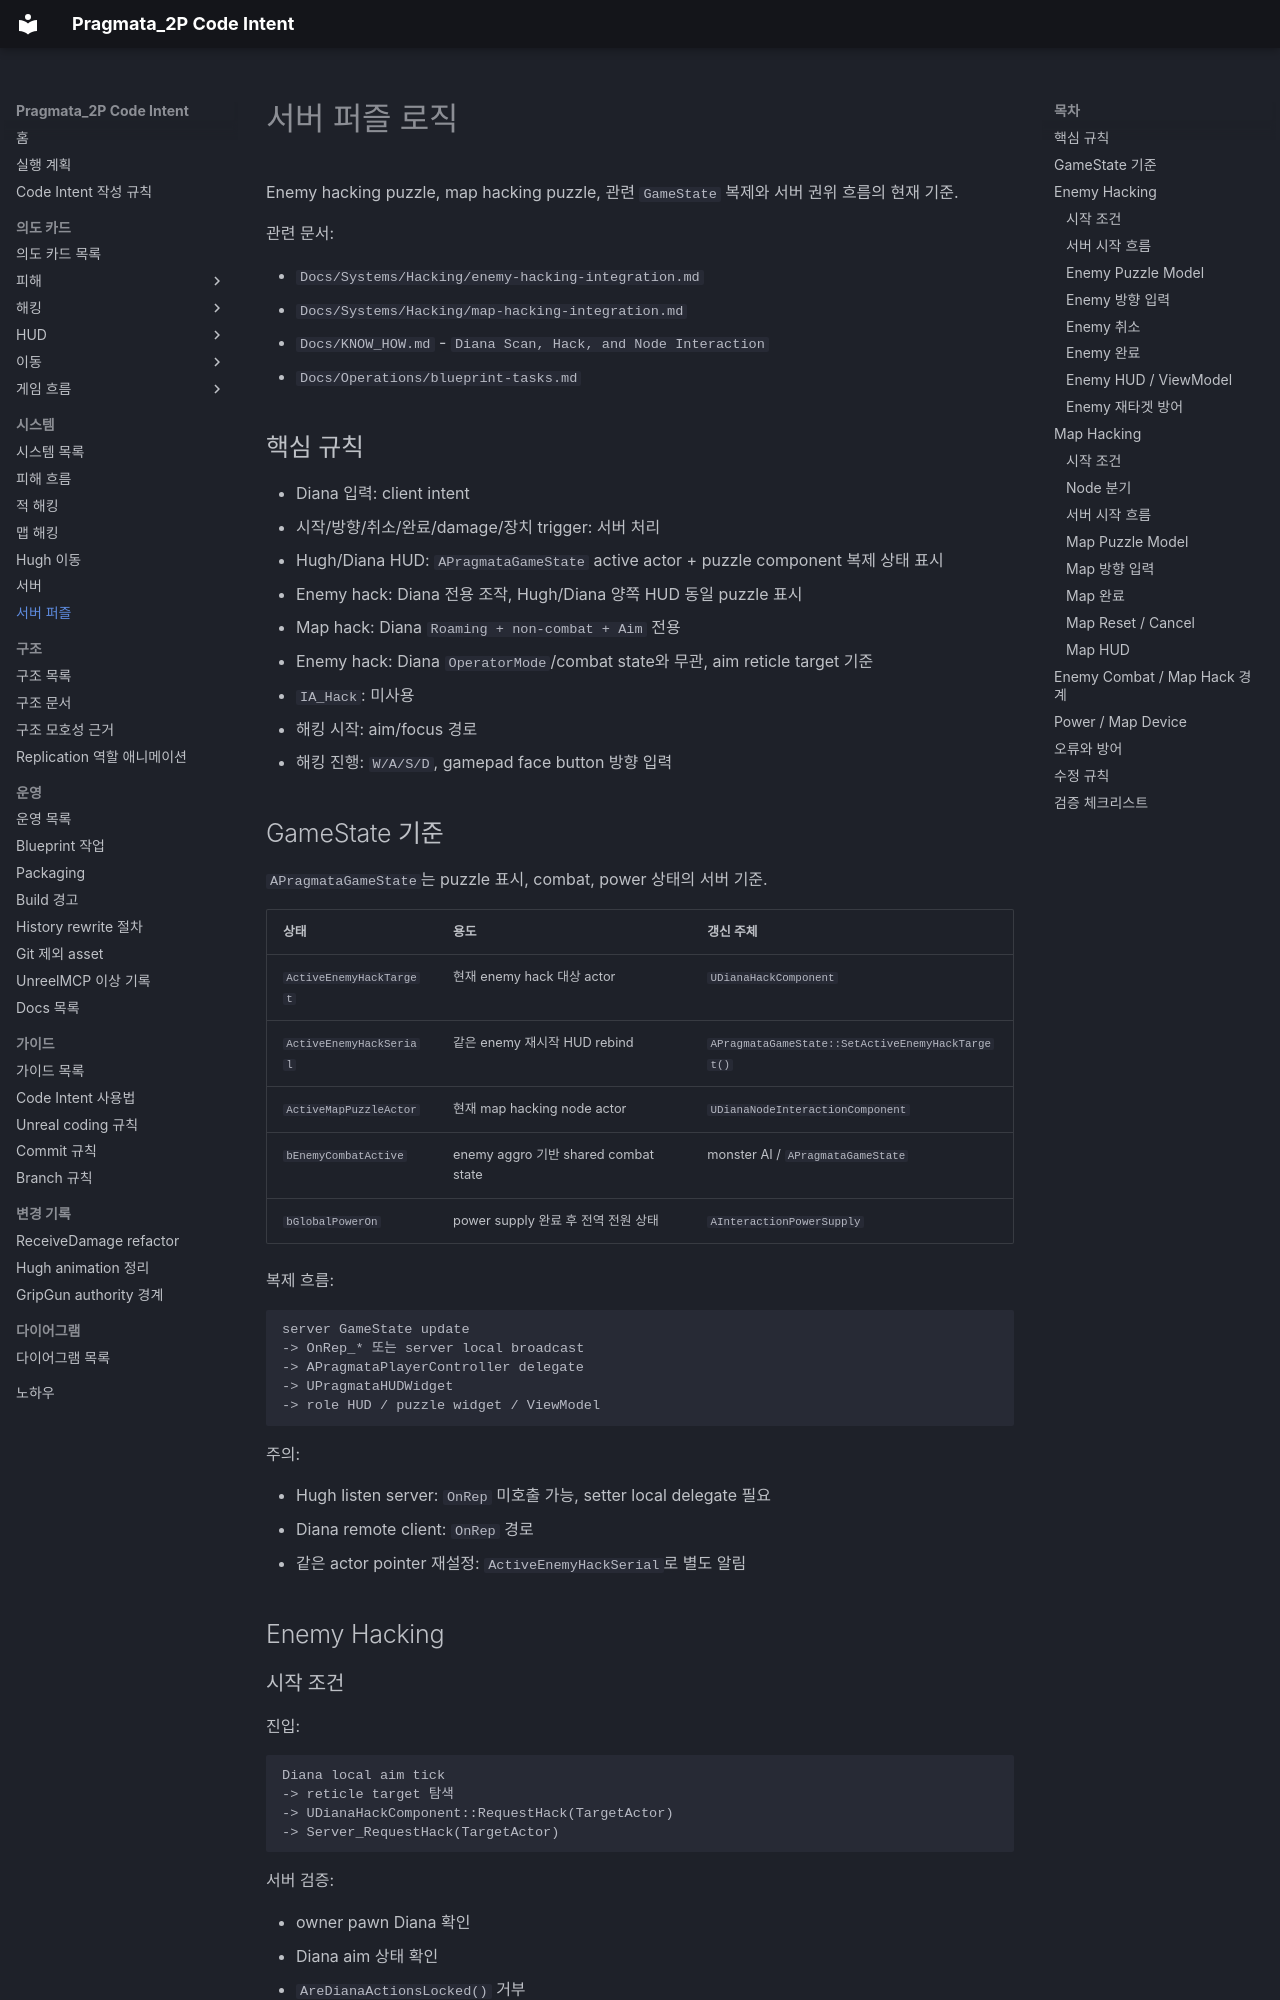

repository: yj9809/Pragmata_2P_Clean · page: Systems/Server/server-puzzle.html · generator: mkdocs

# 서버 퍼즐 로직

Enemy hacking puzzle, map hacking puzzle, 관련 `GameState` 복제와 서버 권위 흐름의 현재 기준.

관련 문서:

- `Docs/Systems/Hacking/enemy-hacking-integration.md`
- `Docs/Systems/Hacking/map-hacking-integration.md`
- `Docs/KNOW_HOW.md` - `Diana Scan, Hack, and Node Interaction`
- `Docs/Operations/blueprint-tasks.md`

## 핵심 규칙

- Diana 입력: client intent
- 시작/방향/취소/완료/damage/장치 trigger: 서버 처리
- Hugh/Diana HUD: `APragmataGameState` active actor + puzzle component 복제 상태 표시
- Enemy hack: Diana 전용 조작, Hugh/Diana 양쪽 HUD 동일 puzzle 표시
- Map hack: Diana `Roaming + non-combat + Aim` 전용
- Enemy hack: Diana `OperatorMode`/combat state와 무관, aim reticle target 기준
- `IA_Hack`: 미사용
- 해킹 시작: aim/focus 경로
- 해킹 진행: `W/A/S/D`, gamepad face button 방향 입력

## GameState 기준

`APragmataGameState`는 puzzle 표시, combat, power 상태의 서버 기준.

| 상태 | 용도 | 갱신 주체 |
| --- | --- | --- |
| `ActiveEnemyHackTarget` | 현재 enemy hack 대상 actor | `UDianaHackComponent` |
| `ActiveEnemyHackSerial` | 같은 enemy 재시작 HUD rebind | `APragmataGameState::SetActiveEnemyHackTarget()` |
| `ActiveMapPuzzleActor` | 현재 map hacking node actor | `UDianaNodeInteractionComponent` |
| `bEnemyCombatActive` | enemy aggro 기반 shared combat state | monster AI / `APragmataGameState` |
| `bGlobalPowerOn` | power supply 완료 후 전역 전원 상태 | `AInteractionPowerSupply` |

복제 흐름:

```text
server GameState update
-> OnRep_* 또는 server local broadcast
-> APragmataPlayerController delegate
-> UPragmataHUDWidget
-> role HUD / puzzle widget / ViewModel
```

주의:

- Hugh listen server: `OnRep` 미호출 가능, setter local delegate 필요
- Diana remote client: `OnRep` 경로
- 같은 actor pointer 재설정: `ActiveEnemyHackSerial`로 별도 알림

## Enemy Hacking
